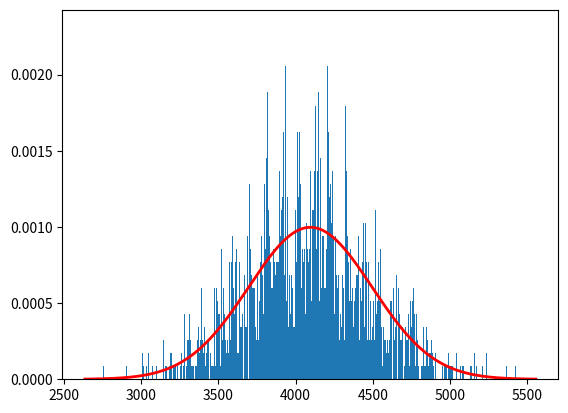

Recreate this plot in Python. (Note: this script raises an exception after producing the figure.)
import numpy as np

multiplier = 2
sigma = 200*multiplier
mu = 1024*2*multiplier
sMax = 2047*2*multiplier
size = 2048*2*multiplier
s = np.abs((np.random.normal(loc=mu, scale=sigma, size=size)).astype(int))
for i,item in enumerate(s):
    if item > sMax:
        s[i] = sMax

import matplotlib.pyplot as plt
count, bins, ignored = plt.hist(s, 2048, density=True)
plt.plot(bins, 1/(sigma * np.sqrt(2 * np.pi)) *np.exp( - (bins - mu)**2 / (2 * sigma**2) ),linewidth=2, color='r')
plt.ion()
plt.show()


a = s.tolist()
# a = [1,2,3,4,1,2,5,1,2,3,4,5]


n = len(a)
m = 2

#Function to accept reference string and frame size.
def accept():
    global a,n,m
    a = []
    n = eval(input("\n Enter the size of reference string : "))
    for i in range(n):
        a.append(eval(input(" Enter [%2d] : " % (i+1))))
    m = eval(input("\n Enter page frame size : "))

#First In First Out Page Replacement Algorithm
def __fifo():
    global a,n,m,printBool
    f = -1
    page_faults = 0
    page = []
    for i in range(m):
        page.append(-1)

    for i in range(n):
        flag = 0
        for j in range(m):
            if(page[j] == a[i]):
                flag = 1
                break
        if printBool: print("\n"+str(i) + "/"+str(n-1)+" ")
        if flag == 0:
            f=(f+1)%m
            page[f] = a[i]
            page_faults+=1
            if printBool: print("\n%d ->" % (a[i]), end=' ')
            for j in range(m):
                if page[j] != -1:
                    if printBool: print(page[j], end=' ')
                else:
                    if printBool: print("-", end=' ')
        else:
            if printBool: print("\n%d -> No Page Fault" % (a[i]), end=' ')
            
    print("\n Total page faults : %d." % (page_faults))



#Least Recently Used Page Replacement Algorithm
def __lru():
    global a,n,m,printBool
    x = 0
    page_faults = 0
    page = []
    for i in range(m):
        page.append(-1)

    for i in range(n):
        flag = 0
        for j in range(m):
            if(page[j] == a[i]):
                flag = 1
                break
        if printBool: print("\n"+str(i) + "/"+str(n-1)+" ")
        if flag == 0:
            if page[x] != -1:
                min = 99999
                for k in range(m):
                    flag = 0
                    j =  i
                    while j>=0:
                        j-=1
                        if(page[k] == a[j]):
                            flag = 1
                            break
                    if (flag == 1 and min > j):
                        min = j
                        x = k

            page[x] = a[i]
            x=(x+1)%m
            page_faults+=1
            if printBool: print("\n%d ->" % (a[i]), end=' ')
            for j in range(m):
                if page[j] != -1:
                    if printBool: print(page[j], end=' ')
                else:
                    if printBool: print("-", end=' ')
        else:
            if printBool: print("\n%d -> No Page Fault" % (a[i]), end=' ')
            
    print("\n Total page faults : %d." % (page_faults))

#Optimal Page Replacement Algorithm
def __optimal():
    global a,n,m,printBool
    x = 0
    page_faults = 0
    page = []
    FREE = -1
    for i in range(m):
        page.append(FREE)

    for i in range(n):
        flag = 0
        for j in range(m):
            if(page[j] == a[i]):
                flag = 1
                break
        if printBool: print("\n"+str(i) + "/"+str(n-1)+" ")
        if flag == 0:
            # look for an empty one
            faulted = False
            new_slot = FREE
            for q in range(m):
                if page[q] == FREE:
                    faulted = True
                    new_slot = q
            
            if not faulted:
                # find next use farthest in future
                max_future = 0
                max_future_q = FREE
                for q in range(m):
                    if page[q] != FREE:
                        found = False
                        for ii in range(i, n):
                            if a[ii] == page[q]:
                                found = True
                                if ii > max_future:
                                    # print "\n\tFound what will be used last: a[%d] = %d" % (ii, a[ii]),
                                    max_future = ii
                                    max_future_q = q

                                break
                        
                        if not found:
                            # print "\n\t%d isn't used again." % (page[q]),
                            max_future_q = q
                            break

                faulted = True
                new_slot = max_future_q
            
            page_faults += 1
            page[new_slot] = a[i]
            if printBool: print("\n%d ->" % (a[i]), end=' ')
            for j in range(m):
                if page[j] != FREE:
                    if printBool: print(page[j], end=' ')
                else:
                    if printBool: print("-", end=' ')
        else:
            if printBool: print("\n%d -> No Page Fault" % (a[i]), end=' ')
            
    print("\n Total page faults : %d." % (page_faults))

    


#JYGY Replacement Algorithm
class Page:
    inputCount = 0
    inputBias = 0
    frequency = 1
    timeStamp = 0
    number = 0
    base_A = 1
    base_B = 1
    A = 1
    B = 1
    def __init__( self, number, timeStamp):
        self.number = number
        self.timeStamp = timeStamp
    def incrementFrequency(self):
        self.frequency += 1
    def updateTimeStamp(self, timeStamp):
        self.timeStamp = timeStamp
    def getScore(self):
        return self.A * self.frequency + self.B * self.timeStamp


def __jygy():
    global a,n,m,printBool
    myDict = {}
    x = 0
    page_faults = 0
    page = []
    for i in range(m):
        page.append(-1)

    for i in range(n):
        flag = 0
        for j in range(m):
            if(page[j] == a[i]):
                flag = 1
                break
        if printBool: print("\n"+str(i) + "/"+str(n-1)+" ")
        if flag == 0:
            if page[x] != -1:
                min = 999999999999999
                for k in range(m):
                    if(myDict[page[k]].getScore() < min):
                        min = myDict[page[k]].getScore()
                        x = k
                # min = 999
                # for k in range(m):
                #     flag = 0
                #     j =  i
                #     while j>=0:
                #         j-=1
                #         if(page[k] == a[j]):
                #             flag = 1
                #             break
                #     if (flag == 1 and min > j):
                #         min = j

                #         x = k

            if(page[x]!= -1):
                myDict.pop(page[x])
            page[x] = a[i]
            if a[i] in myDict.keys():
                myDict[a[i]].incrementFrequency()
                myDict[a[i]].updateTimeStamp(i)
            else:
                myDict[a[i]] = Page(a[i],i)

            x=(x+1)%m
            page_faults+=1
            if printBool: print("\n%d ->" % (a[i]), end=' ')
            for j in range(m):
                if page[j] != -1:
                    if printBool: print(page[j], end=' ')
                else:
                    if printBool: print("-", end=' ')
        else:
            if a[i] in myDict.keys():
                myDict[a[i]].incrementFrequency()
                myDict[a[i]].updateTimeStamp(i)
            if printBool: print("\n%d -> No Page Fault" % (a[i]), end=' ')
            
    print("\n Total page faults : %d." % (page_faults))


#Displaying the menu and calling the functions.    
while True:
    m = eval(input("m: "))
    printBool = input("Do you want to print? Y/N: ")
    if(printBool == "Y" or printBool == "y"):
        printBool = True
    else:
        printBool = False
    print("\n SIMULATION OF PAGE REPLACEMENT ALGORITHM")
    print(" Menu:")
    print(" 0. Accept.")
    print(" 1. FIFO.")
    print(" 2. LRU.")
    print(" 3. Optimal.")
    print(" 4. JIGY.")
    print(" 5. Exit.")
    ch = eval(input(" Select : "))

    if ch == 0:
        accept()
    if ch == 1:
        __fifo()
    if ch == 2:
        __lru()
    if ch == 3:
        __optimal()
    if ch == 4:
        __jygy()
    if ch == 5:
        break

